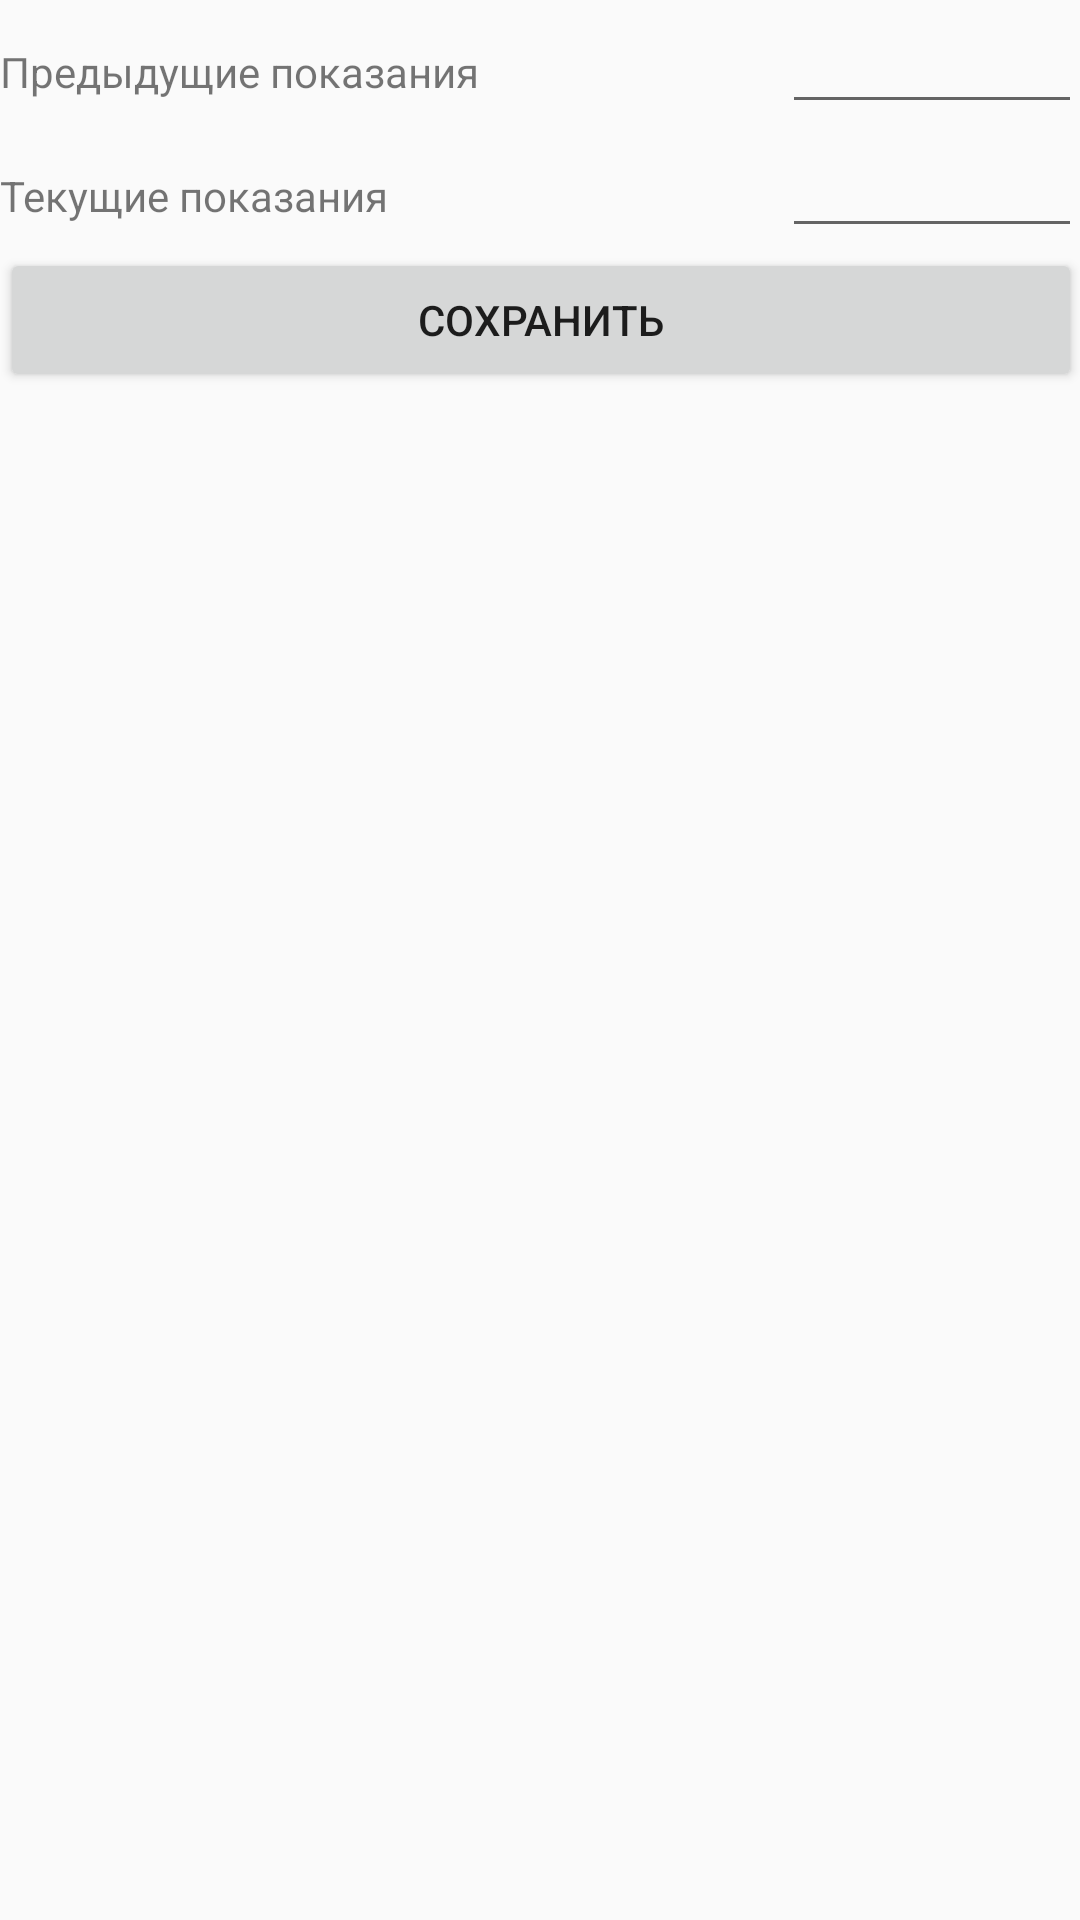

The Android layout XML behind this screen, and the referenced resources:
<!-- AndroidManifest.xml: application theme AppTheme -->
<!-- res/layout/coldw_activity.xml -->
<?xml version="1.0" encoding="utf-8"?>
<ScrollView
    xmlns:android="http://schemas.android.com/apk/res/android"
    android:layout_width="fill_parent"
    android:layout_height="wrap_content"
    android:paddingBottom="@dimen/activity_vertical_margin"
    android:paddingLeft="@dimen/activity_horizontal_margin"
    android:paddingRight="@dimen/activity_horizontal_margin"
    android:paddingTop="@dimen/activity_vertical_margin">

    <LinearLayout
        android:layout_width="fill_parent"
        android:layout_height="wrap_content"
        android:orientation="vertical">

        <LinearLayout
            android:layout_width="fill_parent"
            android:layout_height="wrap_content"
            android:orientation="horizontal">

            <TextView
                android:layout_width="0.0dip"
                android:layout_height="wrap_content"
                android:layout_weight="2.0"
                android:text="@string/previous" />

            <EditText
                android:id="@+id/previousColdW_editText"
                android:layout_width="100.0dip"
                android:layout_height="wrap_content"
                android:inputType="numberDecimal" />
        </LinearLayout>

        <LinearLayout
            android:layout_width="fill_parent"
            android:layout_height="wrap_content"
            android:orientation="horizontal">

            <TextView
                android:layout_width="0.0dip"
                android:layout_height="wrap_content"
                android:layout_weight="2.0"
                android:text="@string/common" />

            <EditText
                android:id="@+id/commonColdW_editText"
                android:layout_width="100.0dip"
                android:layout_height="wrap_content"
                android:inputType="numberDecimal" />
        </LinearLayout>

        <Button
            android:id="@+id/saveColdW_but"
            android:layout_width="fill_parent"
            android:layout_height="wrap_content"
            android:onClick="saveColdW_but"
            android:text="@string/save" />
    </LinearLayout>
</ScrollView>
<!-- resources referenced by this layout -->
<resources>
  <string name="common">Текущие показания</string>
  <string name="previous">Предыдущие показания</string>
  <string name="save">Сохранить</string>
  <style name="AppTheme" parent="Theme.AppCompat.Light.DarkActionBar">
          
          <item name="colorPrimary">@color/colorPrimary</item>
          <item name="colorPrimaryDark">@color/colorPrimaryDark</item>
          <item name="colorAccent">@color/colorAccent</item>
      </style>
  <color name="colorPrimary">#ff3f51b5</color>
  <color name="colorPrimaryDark">#ff1e115b</color>
  <color name="colorAccent">#ffe6b440</color>
</resources>
